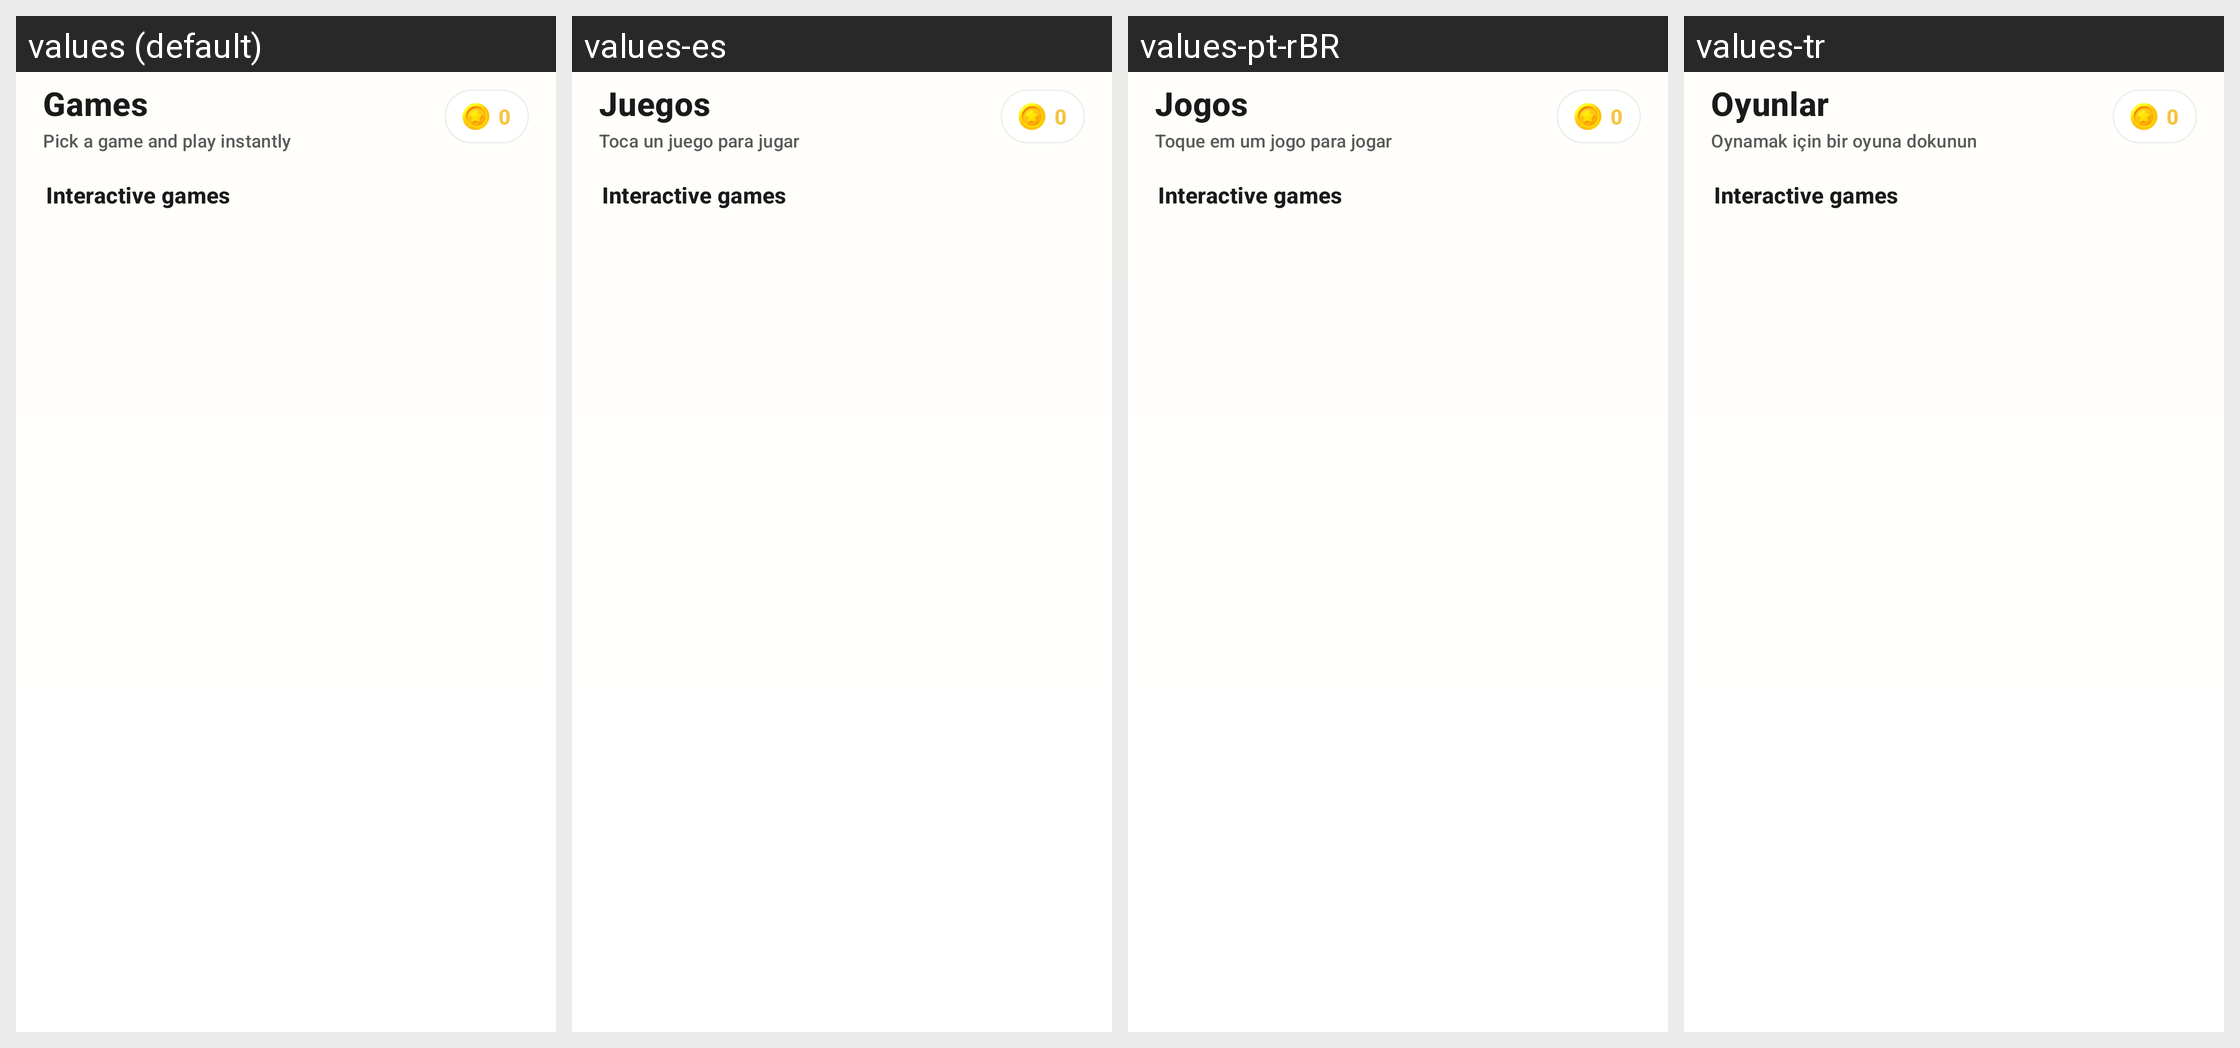

Translations of the strings shown on this Android screen, per locale in the grid:
Android screen res/layout/fragment_games.xml rendered under 4 locales, left to right: values (default), values-es, values-pt-rBR, values-tr. Device: Nexus 5 (rendered at 1080×1920; each locale shown at half size, 540×960, under a caption strip naming it); theme Theme.AuraLive.
Other locales in the repository, not shown: values-ar, values-de, values-fr, values-hi, values-in, values-ru, values-ur, values-zh-rCN.
Strings drawn on this screen, with the default value and each locale's value (text and hints the layout hard-codes, and strings that could not be matched under every locale, appear in the picture but are not listed):

nav_games
  values: Games
  values-es: Juegos
  values-pt-rBR: Jogos
  values-tr: Oyunlar

games_hub_subtitle
  values: Pick a game and play instantly
  values-es: Toca un juego para jugar
  values-pt-rBR: Toque em um jogo para jogar
  values-tr: Oynamak için bir oyuna dokunun

games_interactive_title
  values: Interactive games
  values-es: Interactive games  [not translated; the default value is used]
  values-pt-rBR: Interactive games  [not translated; the default value is used]
  values-tr: Interactive games  [not translated; the default value is used]
